Dataset: Induk anak huruf di atas (GitHub, muharismrgn/Lampung-Script-Classification). Classes: ANG, BAN, BANG, BAR, BEE, CAN, CANG, CAR, CEE, DAN, DANG, DAR, DEE, GAN, GANG, GAR, GEE, GHAN, GHANG, GHAR, GHE, GHEE, GHE with diacritic, GHI, HAN, HANG, HAR, HEE, JAN, JANG, JAR, JEE, KAN, KANG, KAR, KEE, LAN, LANG, LAR, LEE, MAN, MANG, MAR, MEE, NAN, NANG, NAR, NEE, NGAN, NGANG, NGAR, NGE, NGEE, NGE with diacritic, NGI, NYAN, NYANG, NYAR, NYE, NYEE, NYE with diacritic, NYI, PAN, PANG, PAR, PEE, RAN, RANG, RAR, REE, SAN, SANG, SAR, SEE, TAN, TANG, TAR, TEE, WAN, WANG, WAR, WEE, YAN, YANG, YAR, YEE.

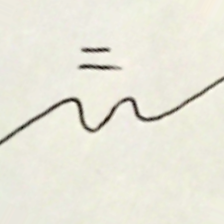
Label: NYAN

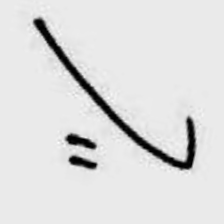
Label: GAN

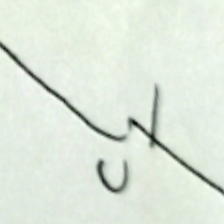
Label: NGEE

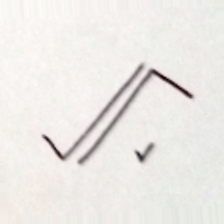
Label: GHEE

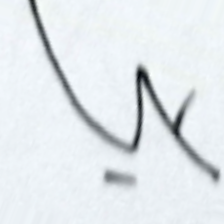
Label: NGANG

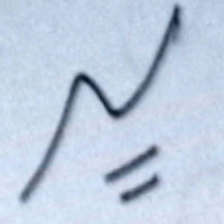
Label: LAN
